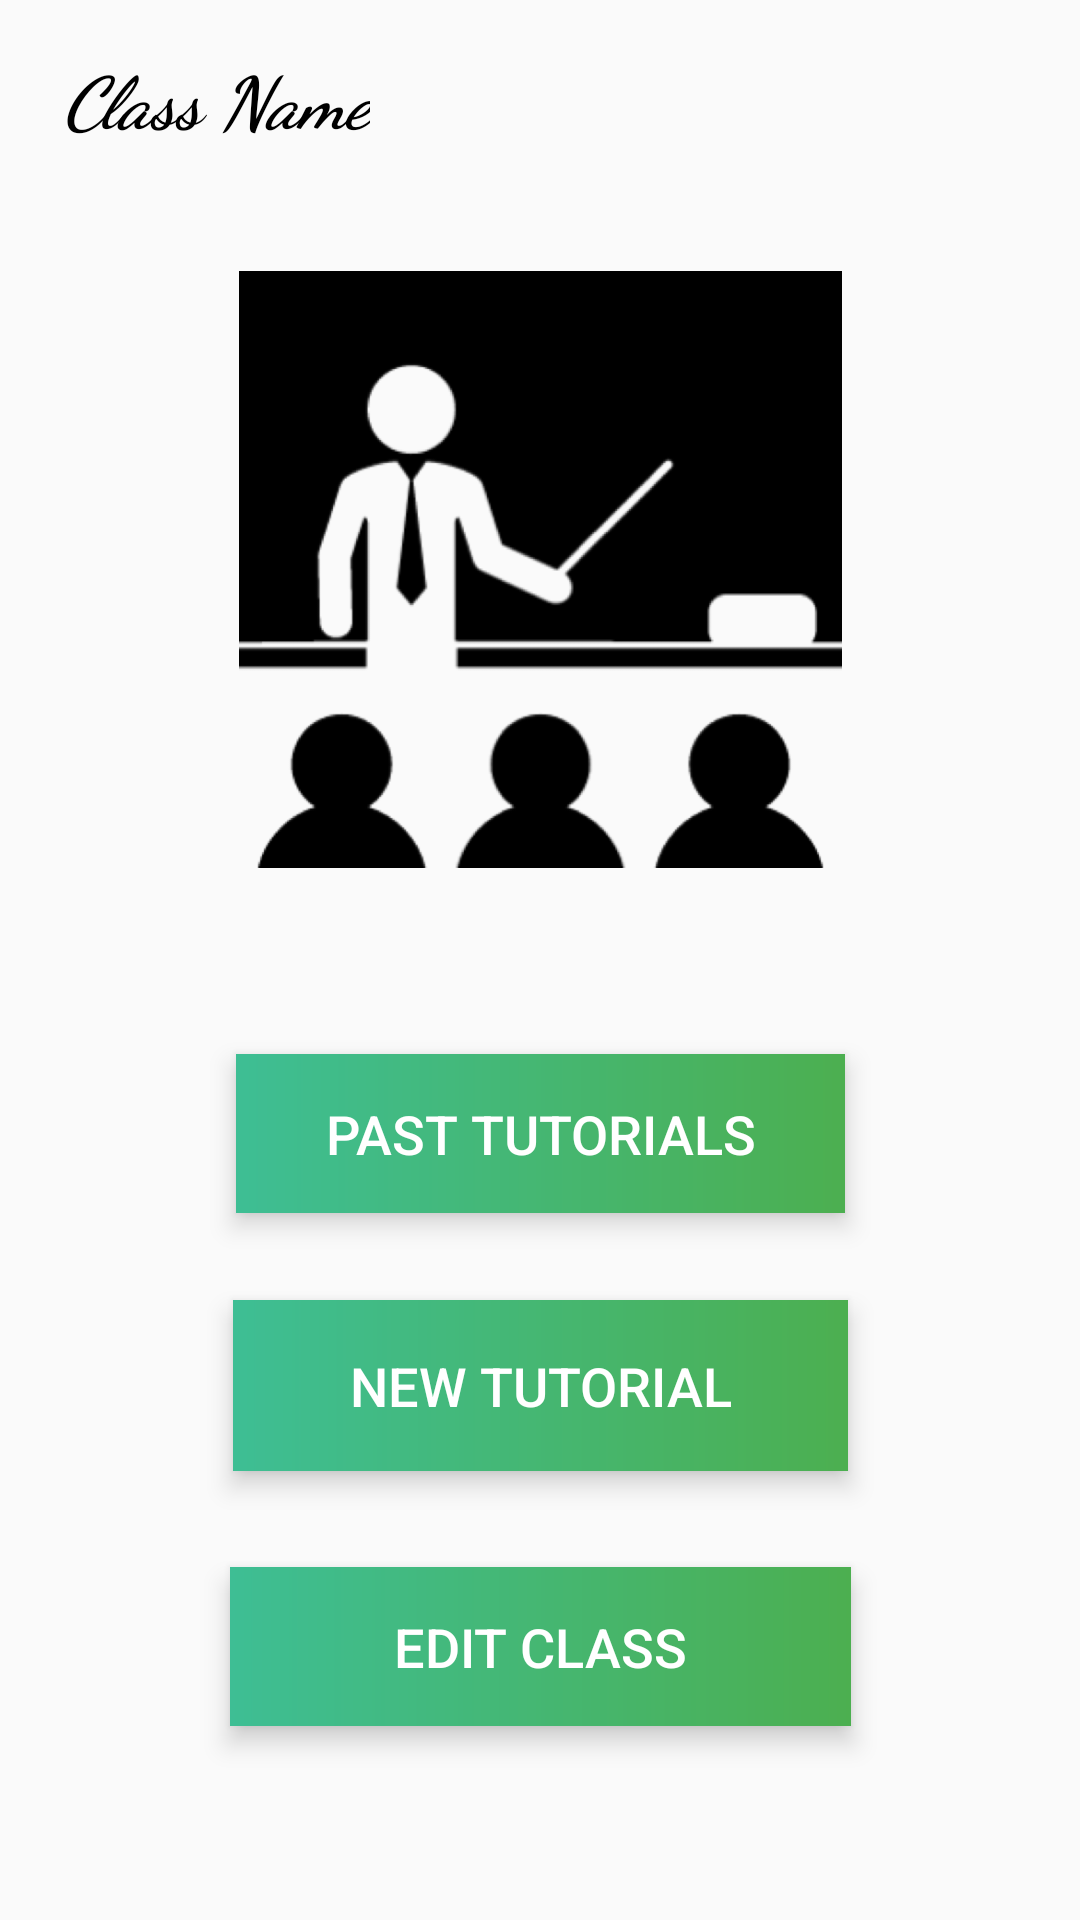

Write the Android layout XML for this screen, with the resource values it uses.
<!-- AndroidManifest.xml: application theme AppTheme -->
<!-- res/layout/class_menu.xml -->
<?xml version="1.0" encoding="utf-8"?>

<android.support.constraint.ConstraintLayout
    xmlns:android="http://schemas.android.com/apk/res/android"
    xmlns:app="http://schemas.android.com/apk/res-auto"
    xmlns:tools="http://schemas.android.com/tools"
    android:layout_width="match_parent"
    android:layout_height="match_parent"
    tools:context="com.example.xwc.tutorapp.Controllers.ClassMenu">

    <TextView
        android:id="@+id/ClassName"
        android:layout_width="wrap_content"
        android:layout_height="wrap_content"
        android:layout_marginLeft="8dp"
        android:layout_marginRight="127dp"
        android:layout_marginTop="16dp"
        android:fontFamily="cursive"
        android:text="Class Name"
        android:textAlignment="center"
        android:textColor="@android:color/black"
        android:textSize="24sp"
        android:textStyle="bold|italic"
        android:typeface="sans"
        app:layout_constraintHorizontal_bias="0.104"
        app:layout_constraintLeft_toLeftOf="parent"
        app:layout_constraintRight_toRightOf="parent"
        app:layout_constraintTop_toTopOf="parent"/>

    <Button
        android:id="@+id/rollHistory"
        android:layout_width="203dp"
        android:layout_height="53dp"
        android:layout_marginLeft="8dp"
        android:layout_marginRight="8dp"
        android:layout_marginTop="54dp"
        android:background="@drawable/gradient_lightrose"
        android:elevation="5dp"
        android:stateListAnimator="@null"
        android:text="@string/view_roll_history"
        android:textColor="#ffff"
        android:textSize="18sp"
        app:layout_constraintLeft_toLeftOf="parent"
        app:layout_constraintRight_toRightOf="parent"
        app:layout_constraintTop_toBottomOf="@+id/imageView2" />

    <Button
        android:id="@+id/newTut"
        android:layout_width="205dp"
        android:layout_height="57dp"
        android:layout_marginLeft="8dp"
        android:layout_marginRight="8dp"
        android:layout_marginTop="29dp"
        android:background="@drawable/gradient_lightrose"
        android:elevation="5dp"
        android:stateListAnimator="@null"
        android:text="@string/start_a_new_tutorial"
        android:textColor="#ffff"
        android:textSize="18sp"
        app:layout_constraintLeft_toLeftOf="parent"
        app:layout_constraintRight_toRightOf="parent"
        app:layout_constraintTop_toBottomOf="@+id/rollHistory" />

    <Button
        android:id="@+id/editClass"
        android:layout_width="207dp"
        android:layout_height="53dp"
        android:layout_marginLeft="8dp"
        android:layout_marginRight="8dp"
        android:layout_marginTop="32dp"
        android:background="@drawable/gradient_lightrose"
        android:elevation="5dp"
        android:stateListAnimator="@null"
        android:text="@string/edit_class"
        android:textColor="#ffff"
        android:textSize="18sp"
        app:layout_constraintLeft_toLeftOf="parent"
        app:layout_constraintRight_toRightOf="parent"
        app:layout_constraintTop_toBottomOf="@+id/newTut" />

    <ImageView
        android:id="@+id/imageView2"
        android:layout_width="201dp"
        android:layout_height="215dp"
        app:srcCompat="@drawable/classroom"
        android:layout_marginTop="33dp"
        app:layout_constraintTop_toBottomOf="@+id/ClassName"
        android:layout_marginRight="8dp"
        app:layout_constraintRight_toRightOf="parent"
        android:layout_marginLeft="8dp"
        app:layout_constraintLeft_toLeftOf="parent"/>

</android.support.constraint.ConstraintLayout>
<!-- resources referenced by this layout -->
<resources>
  <!-- drawable classroom: png bitmap (drawable, 65100 bytes) -->
  <!-- drawable gradient_lightrose (drawable) -->
  <?xml version="1.0" encoding="utf-8"?>
  <shape xmlns:android="http://schemas.android.com/apk/res/android" android:shape="rectangle">
      <gradient android:endColor="#4CAF50" android:startColor="#3ebe94"/>
  
  </shape>
  <string name="edit_class">Edit Class</string>
  <string name="start_a_new_tutorial">New Tutorial</string>
  <string name="view_roll_history">Past Tutorials</string>
  <style name="AppTheme" parent="Theme.AppCompat.Light.NoActionBar">
          
          <item name="android:colorBackground">@color/background_material_light</item>
          <item name="colorPrimaryDark">@android:color/black</item>
      </style>
</resources>
